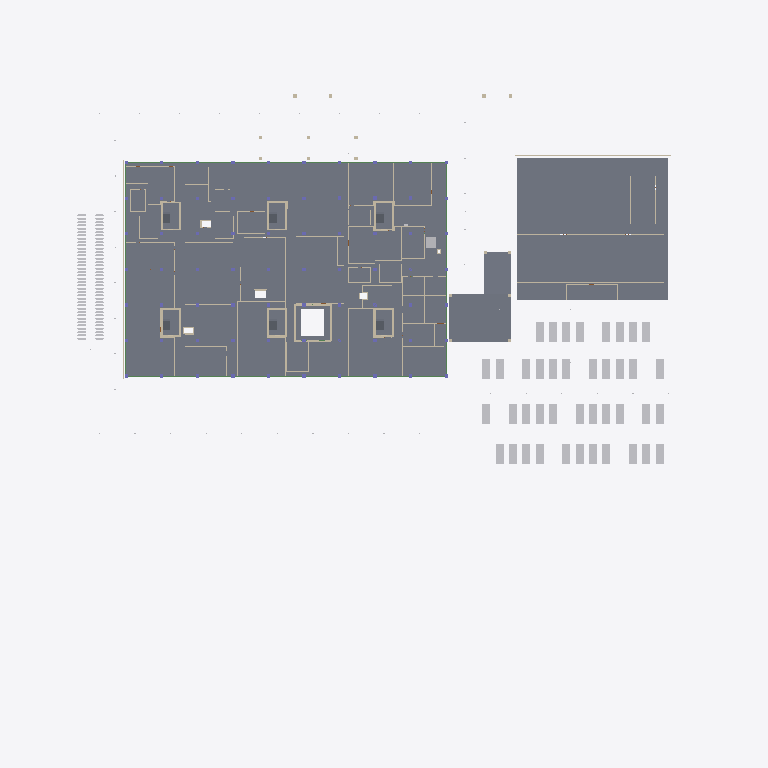
Plan cut of the same IFC building model at storey 'LT1' (level 12.85 m, cut at 14.25 m), seen from above with north up, elements coloured by IFC class (only those large enough to see are counted): 79 slabs (grey), 42 other elements (light grey), 39 walls (beige), 30 beams (green). Cut surfaces are drawn darker.
Extent 160.0 m × 130.4 m × 68.0 m (x, y, z). Storeys (8): B1 at 9.05 m; LT1 at 12.85 m; LT2 at 17.35 m; LT3 at 21.85 m; LT4 at 26.05 m; LT5 at 30.25 m; LT6 at 34.45 m; ATAP at 38.65 m. Elements (4283): 1847 IfcWall, 620 IfcBeam, 406 IfcColumn, 372 IfcSlab, 321 IfcPile, 224 IfcDoor, 221 IfcBuildingElementProxy, 171 IfcCovering, 84 IfcFooting, 10 IfcRailing, 4 IfcChiller, 1 IfcCompressor.

HEADER;
FILE_DESCRIPTION(('ViewDefinition [DesignTransferView]'),'2;1');
FILE_NAME('Rumah Sakit Tepian Batanghari.ifc','2026-11-22T13:16:31',(''),(''),'BIMCraft 0.12.0','BIMCraft 0.12.0','');
FILE_SCHEMA(('IFC4'));
ENDSEC;
DATA;
#12=IFCPROJECT('2PgCJzyUCihfKPuW8rwl2W',$,'RSTB federasi ARS 7.1 + STR 7.3 + MEP (7.2)',$,$,$,'Model ARS LOD 300 Tahap 7 (draf, disetujui atas delegasi Defsa 22 Nov 2026)',(#4),#11);
#16=IFCSITE('36irGzT4gVqYDLgeSD8w7P',$,'Site',$,$,#15,$,$,.ELEMENT.,$,$,$,$,$);
#21=IFCBUILDING('0LbbiHh3iEtKh8V2uE2IS6',$,'Gedung utama RS (6 lantai + basement)',$,$,#19,$,$,.ELEMENT.,$,$,#20);
#37=IFCBUILDINGSTOREY('0JLW4$0Zr5X9gkD4zdTc2G',$,'B1',$,$,#36,$,$,.ELEMENT.,9050.0);
#41=IFCBUILDINGSTOREY('0Wqt5IfFf4Fh_GUvzuWg4P',$,'LT1',$,$,#40,$,$,.ELEMENT.,12850.0);
#45=IFCBUILDINGSTOREY('2HArkJ3192wuxIinlLvjX1',$,'LT2',$,$,#44,$,$,.ELEMENT.,17350.0);
#49=IFCBUILDINGSTOREY('05t0br8fj9efJQSZ5YtmiZ',$,'LT3',$,$,#48,$,$,.ELEMENT.,21850.0);
#53=IFCBUILDINGSTOREY('0oOAZtdPX5WB2i9fEswNg9',$,'LT4',$,$,#52,$,$,.ELEMENT.,26050.0);
#57=IFCBUILDINGSTOREY('1BrEGpoHH8Lha535JOAwDs',$,'LT5',$,$,#56,$,$,.ELEMENT.,30250.0);
#61=IFCBUILDINGSTOREY('0eCFFAiwD1HRiNQ6fxVA_T',$,'LT6',$,$,#60,$,$,.ELEMENT.,34450.0);
#65=IFCBUILDINGSTOREY('0EzdcFkgP26PXoONv0E2Hu',$,'ATAP',$,$,#64,$,$,.ELEMENT.,38650.0);
#18130=IFCSLAB('1wtZRnrLf2L8f84092rOpm',$,'LT-SIRK',$,'LT-SIRK',#17908,#18129,'100686',.FLOOR.);
#86373=IFCSLAB('1VC3U0iOT3hO87y5ylt6za',$,'LT-UTIL',$,'LT-UTIL',#86351,#86372,'102557',.FLOOR.);
#13658=IFCSLAB('0EJA5r$M5Bswqs_oto2VpC',$,'LT-LOBI',$,'LT-LOBI',#13620,#13657,'100508',.FLOOR.);
#86040=IFCSLAB('3OSc51C219COsibcXLLp1_',$,'LT-UTIL',$,'LT-UTIL',#86030,#86039,'102543',.FLOOR.);
#13817=IFCSLAB('1fCsaWzjvA0fl9AyfmXNPr',$,'LT-KLINIK',$,'LT-KLINIK',#13803,#13816,'100513',.FLOOR.);
#86083=IFCSLAB('3f9Vk0DybFgg9mp5HBwXL0',$,'LT-UTIL',$,'LT-UTIL',#86073,#86082,'102545',.FLOOR.);
#16147=IFCSLAB('2PQw$aNPj9IBmMwfuV_aWz',$,'LT-SERVIS',$,'LT-SERVIS',#16131,#16146,'100617',.FLOOR.);
#86126=IFCSLAB('0bIc9pWTj0Suu5yNLw9JWF',$,'LT-UTIL',$,'LT-UTIL',#86116,#86125,'102547',.FLOOR.);
#15272=IFCSLAB('02XrsPpn177en6Xwua0tPX',$,'LT-KLINIK',$,'LT-KLINIK',#15258,#15271,'100579',.FLOOR.);
#86169=IFCSLAB('1DsTcIFz59dg4rh1wYIi8j',$,'LT-UTIL',$,'LT-UTIL',#86159,#86168,'102549',.FLOOR.);
#16220=IFCSLAB('27aHnNvvP8afBHy0dEW_X9',$,'LT-SERVIS',$,'LT-SERVIS',#16208,#16219,'100620',.FLOOR.);
#16002=IFCSLAB('2X1_xDfbj1Px5Fb3tVuq0X',$,'LT-ADM',$,'LT-ADM',#15990,#16001,'100611',.FLOOR.);
#13765=IFCSLAB('0OrGGKkbH8jQRgSkAJumIh',$,'LT-PARKIR',$,'LT-PARKIR',#13751,#13764,'100511',.FLOOR.);
#16071=IFCSLAB('1Yoq$eYw54J8v9sAy1vYSw',$,'LT-SERVIS',$,'LT-SERVIS',#16059,#16070,'100614',.FLOOR.);
#99787=IFCSLAB('0Ge7VP2sLB2OyxGVUW91X9',$,'TP-Beton',$,'TP-Beton',#99775,#99786,'102986',.FLOOR.);
#16298=IFCSLAB('2sbD9D_XP3FAwTwWLN9PFe',$,'LT-UTIL',$,'LT-UTIL',#16281,#16297,'100623',.FLOOR.);
#16341=IFCSLAB('1dXv$4S_L3lx3MkLXuTZkp',$,'LT-ADM',$,'LT-ADM',#16331,#16340,'100625',.FLOOR.);
#16405=IFCSLAB('1ABQq_sjPCsv9vL$J06_Kq',$,'LT-ADM',$,'LT-ADM',#16395,#16404,'100628',.FLOOR.);
#13887=IFCSLAB('0fPUEDTTL7hwLfR73cNC6G',$,'LT-KLINIK',$,'LT-KLINIK',#13875,#13886,'100516',.FLOOR.);
#15342=IFCSLAB('1bK43Wm89BPQatwohKeSDA',$,'LT-LOBI',$,'LT-LOBI',#15330,#15341,'100582',.FLOOR.);
#86212=IFCSLAB('2$BXxYDd12TxnOdz4ZdB38',$,'LT-UTIL',$,'LT-UTIL',#86202,#86211,'102551',.FLOOR.);
#99767=IFCSLAB('0gf9Lsd9L12uDhJrRo64xK',$,'TP-Beton',$,'TP-Beton',#99736,#99766,'102985',.FLOOR.);
#15794=IFCSLAB('0KDulT_rf4tfu98r4yyzgz',$,'LT-KLINIK',$,'LT-KLINIK',#15780,#15793,'100602',.FLOOR.);
#86255=IFCSLAB('1sIlbyt0T1ZvdoQKGOn42r',$,'LT-UTIL',$,'LT-UTIL',#86245,#86254,'102553',.FLOOR.);
#15868=IFCSLAB('2zjEGjmfb0VfMNd1y8flcC',$,'LT-KLINIK',$,'LT-KLINIK',#15854,#15867,'100605',.FLOOR.);
#86298=IFCSLAB('30J$NMIB9EsBVdm9jWtb_v',$,'LT-UTIL',$,'LT-UTIL',#86288,#86297,'102555',.FLOOR.);
#16599=IFCSLAB('3$p8uHy8fFbOZZuJ1Ot2wE',$,'LT-KLINIK',$,'LT-KLINIK',#16589,#16598,'100637',.FLOOR.);
#15408=IFCSLAB('09$aPoX3z87xlH4m7onkcB',$,'LT-INTENSIF',$,'LT-INTENSIF',#15398,#15407,'100585',.FLOOR.);
#15935=IFCSLAB('3ewDjBXMjDOguisX856cma',$,'LT-KLINIK',$,'LT-KLINIK',#15925,#15934,'100608',.FLOOR.);
#208367=IFCSLAB('011W7GYAHBgBVjrAeb7Zmt',$,'PL-250-fc35',$,'PL-250-fc35',#208286,#208366,'101131',.FLOOR.);
#16662=IFCSLAB('25FLTtyLL7QP0uf2F6BOLd',$,'LT-UTIL',$,'LT-UTIL',#16652,#16661,'100640',.FLOOR.);
#15592=IFCSLAB('3DHdeeolf1yufcyFPRPo8V',$,'LT-KLINIK',$,'LT-KLINIK',#15576,#15591,'100593',.FLOOR.);
#16705=IFCSLAB('1FkD7UE8L1vw9piA2WnXp_',$,'LT-UTIL',$,'LT-UTIL',#16695,#16704,'100642',.FLOOR.);
#15537=IFCSLAB('0UURgYVtP8Yh2Sa7Yqm6W1',$,'LT-OK',$,'LT-OK',#15525,#15536,'100591',.FLOOR.);
#15471=IFCSLAB('2tklnsojH7W8ibaIbSMiqf',$,'LT-KLINIK',$,'LT-KLINIK',#15461,#15470,'100588',.FLOOR.);
#14348=IFCSLAB('03tCTCtAn1KOwCIZ4HLFlh',$,'LT-KLINIK',$,'LT-KLINIK',#14338,#14347,'100537',.FLOOR.);
#14474=IFCSLAB('3UmllMnWTFK8X28JY5t85z',$,'LT-KLINIK',$,'LT-KLINIK',#14464,#14473,'100543',.FLOOR.);
#14285=IFCSLAB('0LhvluScr8$9fstO8vrPwb',$,'LT-KLINIK',$,'LT-KLINIK',#14275,#14284,'100534',.FLOOR.);
#14411=IFCSLAB('2bRGsypVP5ffTliCn1eyXF',$,'LT-KLINIK',$,'LT-KLINIK',#14401,#14410,'100540',.FLOOR.);
#14941=IFCSLAB('2rMvOz5bvCFwPn4L2ecaHO',$,'LT-KLINIK',$,'LT-KLINIK',#14927,#14940,'100564',.FLOOR.);
#14537=IFCSLAB('1M2dd1NQXE7wBTBPhb5Wa_',$,'LT-KLINIK',$,'LT-KLINIK',#14527,#14536,'100546',.FLOOR.);
#14603=IFCSLAB('30qrSd4ov4ZPHOMTb6Tyob',$,'LT-KLINIK',$,'LT-KLINIK',#14591,#14602,'100549',.FLOOR.);
#14668=IFCSLAB('2LE70lE9nA68PgXM8Q_KHt',$,'LT-KLINIK',$,'LT-KLINIK',#14658,#14667,'100552',.FLOOR.);
#14731=IFCSLAB('1XCjK50JHFseY8dwGngqLR',$,'LT-KLINIK',$,'LT-KLINIK',#14721,#14730,'100555',.FLOOR.);
#14222=IFCSLAB('2Jt$Y7GmDAmvY7p9gPr7pA',$,'LT-KLINIK',$,'LT-KLINIK',#14212,#14221,'100531',.FLOOR.);
#14159=IFCSLAB('28p8AnZbb7S8Fru9jlRUPK',$,'LT-KLINIK',$,'LT-KLINIK',#14149,#14158,'100528',.FLOOR.);
#14094=IFCSLAB('0yHaLO1ezAVRTqUVWDmnxl',$,'LT-KLINIK',$,'LT-KLINIK',#14082,#14093,'100525',.FLOOR.);
#14028=IFCSLAB('3PlJlVsXDD_OSDCl6gG6yu',$,'LT-KLINIK',$,'LT-KLINIK',#14018,#14027,'100522',.FLOOR.);
#14869=IFCSLAB('0gBZfVI4j3Qwfh_cNBCu3z',$,'LT-KLINIK',$,'LT-KLINIK',#14857,#14868,'100561',.FLOOR.);
#13961=IFCSLAB('3HplL6ZMP8ePfzzeNSQ$$c',$,'LT-KLINIK',$,'LT-KLINIK',#13947,#13960,'100519',.FLOOR.);
#14799=IFCSLAB('3CXlFc6dv3_hVipwVGFRzE',$,'LT-KLINIK',$,'LT-KLINIK',#14787,#14798,'100558',.FLOOR.);
#15134=IFCSLAB('3QhYe4_dD5v9jfLU5VHyyi',$,'LT-TOILET',$,'LT-TOILET',#15124,#15133,'100573',.FLOOR.);
#16534=IFCSLAB('1$KccM1yn1ouF8Fviwpp8t',$,'LT-TOILET',$,'LT-TOILET',#16522,#16533,'100634',.FLOOR.);
#16468=IFCSLAB('00U5m$nS19E8Rp2V0S_PHc',$,'LT-TOILET',$,'LT-TOILET',#16458,#16467,'100631',.FLOOR.);
#16748=IFCSLAB('3Fmg7Z9NH61uTQ41QJZPrN',$,'LT-TOILET',$,'LT-TOILET',#16738,#16747,'100644',.FLOOR.);
#15071=IFCSLAB('1kbNU0Spf4lgfApFCXDG_u',$,'LT-KLINIK',$,'LT-KLINIK',#15061,#15070,'100570',.FLOOR.);
#16811=IFCSLAB('3sGTi$zg95Z9CH0umZ2Kz7',$,'LT-TOILET',$,'LT-TOILET',#16801,#16810,'100647',.FLOOR.);
#15200=IFCSLAB('22unfi_rz6qQEADnBO22T8',$,'LT-TOILET',$,'LT-TOILET',#15188,#15199,'100576',.FLOOR.);
#15008=IFCSLAB('3qRkEjlXn2ghUhuvltSJpH',$,'LT-KLINIK',$,'LT-KLINIK',#14998,#15007,'100567',.FLOOR.);
#15661=IFCSLAB('0O1oioUlL4t9sE5axCFKsm',$,'LT-SERVIS',$,'LT-SERVIS',#15651,#15660,'100596',.FLOOR.);
#15724=IFCSLAB('3z$$gVapD92ev74RbpjzJL',$,'LT-INTENSIF',$,'LT-INTENSIF',#15714,#15723,'100599',.FLOOR.);
#16874=IFCSLAB('0lDVlfoEL7UALt$Cc5E9BK',$,'LT-TOILET',$,'LT-TOILET',#16864,#16873,'100650',.FLOOR.);
#17232=IFCSLAB('2wG0WXemrElRIkwKMhxL3_',$,'LT-INTI',$,'LT-INTI',#17222,#17231,'100667',.FLOOR.);
#17318=IFCSLAB('0i05aBCEn0KA7ARmrgmTcc',$,'LT-INTI',$,'LT-INTI',#17308,#17317,'100671',.FLOOR.);
#17404=IFCSLAB('3jlxLMadP30OuzMp8g$SFt',$,'LT-INTI',$,'LT-INTI',#17394,#17403,'100675',.FLOOR.);
#17189=IFCSLAB('0tgLNLn0LA$PB6NQawSwrm',$,'LT-INTI',$,'LT-INTI',#17179,#17188,'100665',.FLOOR.);
#17000=IFCSLAB('2D4xd4bjL57ByjOVsiUwyW',$,'LT-KLINIK',$,'LT-KLINIK',#16990,#16999,'100656',.FLOOR.);
#17126=IFCSLAB('0J1n8od2X4wuGKbICdSRod',$,'LT-KLINIK',$,'LT-KLINIK',#17116,#17125,'100662',.FLOOR.);
#17275=IFCSLAB('1CxnXvf5n09e5iVHHBAq0J',$,'LT-INTI',$,'LT-INTI',#17265,#17274,'100669',.FLOOR.);
#17361=IFCSLAB('2EC8RIS6bAdRd21Bu4yB7r',$,'LT-INTI',$,'LT-INTI',#17351,#17360,'100673',.FLOOR.);
#17583=IFCSLAB('1QkWa818H94fJU7CcuSx_r',$,'LT-SIRK',$,'LT-SIRK',#17571,#17582,'100683',.FLOOR.);
#16937=IFCSLAB('1J$BDjA3n8bhlaUtwzQiPH',$,'LT-KLINIK',$,'LT-KLINIK',#16927,#16936,'100653',.FLOOR.);
#17063=IFCSLAB('1zou61nWXDreHZCnE_dh6m',$,'LT-KLINIK',$,'LT-KLINIK',#17053,#17062,'100659',.FLOOR.);
#104125=IFCBUILDINGELEMENTPROXY('2sCYWmycX2VOmDj0skGK9$',$,'RSTB Mobil:Merah',$,'RSTB Mobil:Merah',#104109,#104124,'103154',.NOTDEFINED.);
#104207=IFCBUILDINGELEMENTPROXY('1hiJ9yeo92oAYQXYFTiiXM',$,'RSTB Mobil:Hitam',$,'RSTB Mobil:Hitam',#104198,#104206,'103158',.NOTDEFINED.);
#104275=IFCBUILDINGELEMENTPROXY('099sPOLFD3kg4Yi9bPz_Fv',$,'RSTB Mobil:Putih',$,'RSTB Mobil:Putih',#104266,#104274,'103162',.NOTDEFINED.);
#104309=IFCBUILDINGELEMENTPROXY('1lx9ptUdLA5gmF8EHj1wnu',$,'RSTB Mobil:Merah',$,'RSTB Mobil:Merah',#104300,#104308,'103164',.NOTDEFINED.);
#104326=IFCBUILDINGELEMENTPROXY('0k2lZS9ez6VuiH8KFI8AC0',$,'RSTB Mobil:Abu',$,'RSTB Mobil:Abu',#104317,#104325,'103165',.NOTDEFINED.);
#104394=IFCBUILDINGELEMENTPROXY('11gkuFp_H6FQWm06XR39NF',$,'RSTB Mobil:Merah',$,'RSTB Mobil:Merah',#104385,#104393,'103169',.NOTDEFINED.);
#104751=IFCBUILDINGELEMENTPROXY('1a8RgHmA5DhwHj0Gld6CPj',$,'RSTB Mobil:Abu',$,'RSTB Mobil:Abu',#104742,#104750,'103190',.NOTDEFINED.);
#89726=IFCWALL('2owqQ6QvL7RRSyI9zvxs$Q',$,'FS-KacaPita',$,'FS-KacaPita',#89710,#89725,'102677',.STANDARD.);
ENDSEC;
